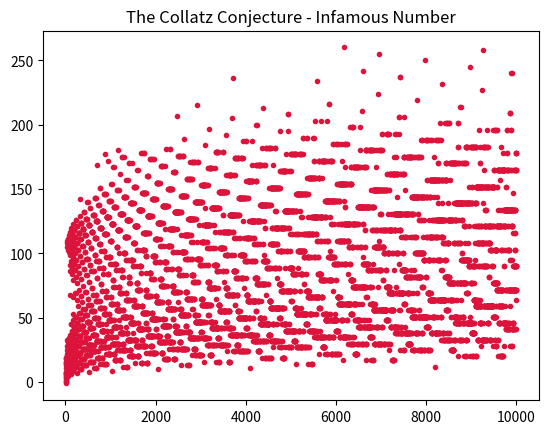

This figure's Python source:
"""
The Collatz Conjecture.

O simples problema da matemática que ninguém consegue resolver.
    - O problema diz basicamente:
        - Todo número colocado em f(x) eventualmente dará 1, inclusive todos os números até 2**68 já
            foram verificados, isso da aproximadamente 300 quintilhões.
        - O método é; "n/2" se "n" for par e "3*n+1" se for ímpar.

No final sempre terá um valor do tipo:
    10 → 5 →  6 → 3 → 4 → 2 → 1 → 2 → 1 → 2 → …
    11 → 12 → 6 → 3 → 4 → 2 → 1 → 2 → 1 → 2 → …

Este exercício é uma prova desse problema.
"""
from collections import Counter
import matplotlib.pyplot as plt

def infamous_number(x):
    lista_numeros_passados = []
    while x != 1:
        if x % 2 == 0:
            x /= 2
        else:
            x = 3*x + 1
        lista_numeros_passados.append(x)
    return lista_numeros_passados

"""
print(
    f'Value: 10  {infamous_number(10)} Len: {len(infamous_number(10))}',
    f'Value: 25  {infamous_number(25)} Len: {len(infamous_number(25))}',
    f'Value: 50  {infamous_number(50)} Len: {len(infamous_number(50))}',
    f'Value: 100 {infamous_number(100)} Len: {len(infamous_number(100))}',
    f'Value: 150 {infamous_number(150)} Len: {len(infamous_number(150))}',
    sep='\n'
)
"""

"""
# Interessante pois parece que nenhum número repete...

for chave, valor in Counter(infamous_number(10000000000)).items():
    if valor != 1:
        print(chave)

# Nenhum valor é repetido
"""

# Plotando The Collatz Conjecture

x = []
y = []

for i in range(1,10000):
    a = infamous_number(i)
    x.append(i)
    y.append(len(a)-1)
plt.plot(x,y, '.',color = 'crimson')
plt.title("The Collatz Conjecture - Infamous Number")
plt.show()